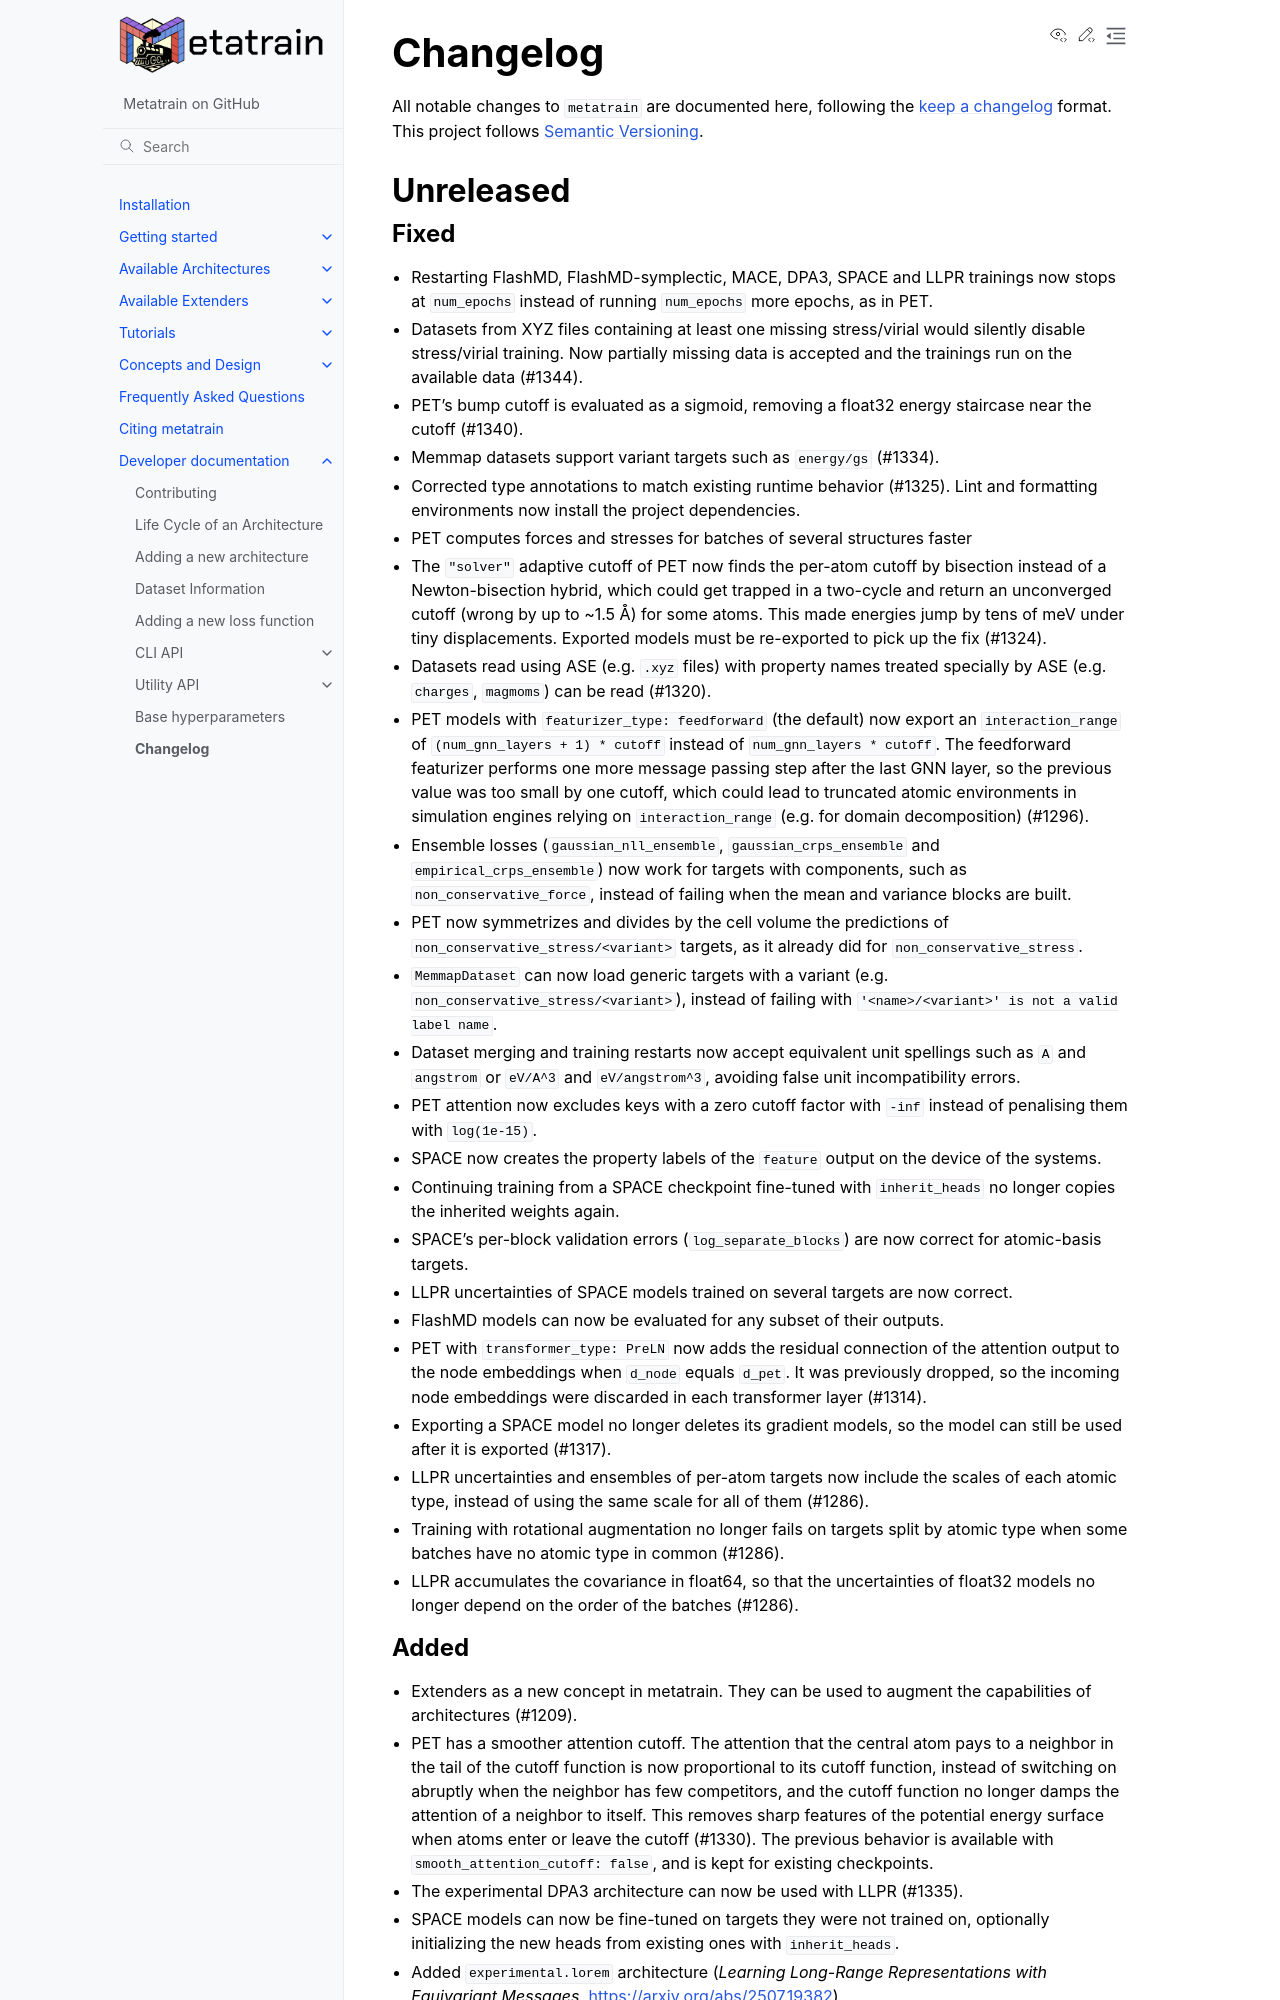

repository: metatensor/metatrain · page: latest/dev-docs/changelog.html · generator: sphinx

.. _changelog:

Changelog
=========

All notable changes to ``metatrain`` are documented here, following the `keep a
changelog <https://keepachangelog.com/en/1.1.0/>`_ format. This project follows
`Semantic Versioning <https://semver.org/spec/v2.0.0.html>`_.

.. Possible sections for each release:

.. Fixed
.. #####

.. Added
.. #####

.. Changed
.. #######

.. Removed
.. #######

Unreleased
-----------------------------
